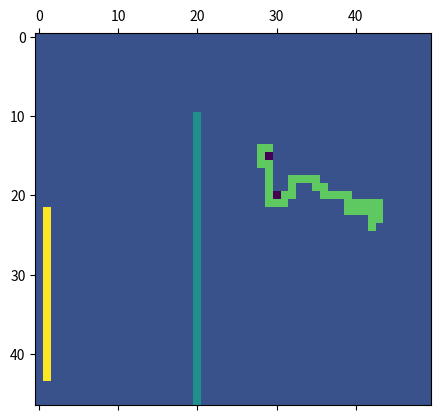

Source code (Python):
import numpy as np
import matplotlib.pyplot as plt

mat = np.array([[0, 0, 0, 0, 0, 0, 0, 0, 0, 0, 0, 0, 0, 0, 0, 0, 0, 0, 0, 0, 0, 0, 0, 0, 0, 0, 0, 0, 0, 0, 0, 0, 0, 0, 0, 0, 0, 0, 0, 0, 0, 0, 0, 0, 0, 0, 0, 0, 0, 0], [0, 0, 0, 0, 0, 0, 0, 0, 0, 0, 0, 0, 0, 0, 0, 0, 0, 0, 0, 0, 0, 0, 0, 0, 0, 0, 0, 0, 0, 0, 0, 0, 0, 0, 0, 0, 0, 0, 0, 0, 0, 0, 0, 0, 0, 0, 0, 0, 0, 0], [0, 0, 0, 0, 0, 0, 0, 0, 0, 0, 0, 0, 0, 0, 0, 0, 0, 0, 0, 0, 0, 0, 0, 0, 0, 0, 0, 0, 0, 0, 0, 0, 0, 0, 0, 0, 0, 0, 0, 0, 0, 0, 0, 0, 0, 0, 0, 0, 0, 0], [0, 0, 0, 0, 0, 0, 0, 0, 0, 0, 0, 0, 0, 0, 0, 0, 0, 0, 0, 0, 0, 0, 0, 0, 0, 0, 0, 0, 0, 0, 0, 0, 0, 0, 0, 0, 0, 0, 0, 0, 0, 0, 0, 0, 0, 0, 0, 0, 0, 0], [0, 0, 0, 0, 0, 0, 0, 0, 0, 0, 0, 0, 0, 0, 0, 0, 0, 0, 0, 0, 0, 0, 0, 0, 0, 0, 0, 0, 0, 0, 0, 0, 0, 0, 0, 0, 0, 0, 0, 0, 0, 0, 0, 0, 0, 0, 0, 0, 0, 0], [0, 0, 0, 0, 0, 0, 0, 0, 0, 0, 0, 0, 0, 0, 0, 0, 0, 0, 0, 0, 0, 0, 0, 0, 0, 0, 0, 0, 0, 0, 0, 0, 0, 0, 0, 0, 0, 0, 0, 0, 0, 0, 0, 0, 0, 0, 0, 0, 0, 0], [0, 0, 0, 0, 0, 0, 0, 0, 0, 0, 0, 0, 0, 0, 0, 0, 0, 0, 0, 0, 0, 0, 0, 0, 0, 0, 0, 0, 0, 0, 0, 0, 0, 0, 0, 0, 0, 0, 0, 0, 0, 0, 0, 0, 0, 0, 0, 0, 0, 0], [0, 0, 0, 0, 0, 0, 0, 0, 0, 0, 0, 0, 0, 0, 0, 0, 0, 0, 0, 0, 0, 0, 0, 0, 0, 0, 0, 0, 0, 0, 0, 0, 0, 0, 0, 0, 0, 0, 0, 0, 0, 0, 0, 0, 0, 0, 0, 0, 0, 0], [0, 0, 0, 0, 0, 0, 0, 0, 0, 0, 0, 0, 0, 0, 0, 0, 0, 0, 0, 0, 0, 0, 0, 0, 0, 0, 0, 0, 0, 0, 0, 0, 0, 0, 0, 0, 0, 0, 0, 0, 0, 0, 0, 0, 0, 0, 0, 0, 0, 0], [0, 0, 0, 0, 0, 0, 0, 0, 0, 0, 0, 0, 0, 0, 0, 0, 0, 0, 0, 0, 0, 0, 0, 0, 0, 0, 0, 0, 0, 0, 0, 0, 0, 0, 0, 0, 0, 0, 0, 0, 0, 0, 0, 0, 0, 0, 0, 0, 0, 0], [0, 0, 0, 0, 0, 0, 0, 0, 0, 0, 0, 0, 0, 0, 0, 0, 0, 0, 0, 0, 1, 0, 0, 0, 0, 0, 0, 0, 0, 0, 0, 0, 0, 0, 0, 0, 0, 0, 0, 0, 0, 0, 0, 0, 0, 0, 0, 0, 0, 0], [0, 0, 0, 0, 0, 0, 0, 0, 0, 0, 0, 0, 0, 0, 0, 0, 0, 0, 0, 0, 1, 0, 0, 0, 0, 0, 0, 0, 0, 0, 0, 0, 0, 0, 0, 0, 0, 0, 0, 0, 0, 0, 0, 0, 0, 0, 0, 0, 0, 0], [0, 0, 0, 0, 0, 0, 0, 0, 0, 0, 0, 0, 0, 0, 0, 0, 0, 0, 0, 0, 1, 0, 0, 0, 0, 0, 0, 0, 0, 0, 0, 0, 0, 0, 0, 0, 0, 0, 0, 0, 0, 0, 0, 0, 0, 0, 0, 0, 0, 0], [0, 0, 0, 0, 0, 0, 0, 0, 0, 0, 0, 0, 0, 0, 0, 0, 0, 0, 0, 0, 1, 0, 0, 0, 0, 0, 0, 0, 0, 0, 0, 0, 0, 0, 0, 0, 0, 0, 0, 0, 0, 0, 0, 0, 0, 0, 0, 0, 0, 0], [0, 0, 0, 0, 0, 0, 0, 0, 0, 0, 0, 0, 0, 0, 0, 0, 0, 0, 0, 0, 1, 0, 0, 0, 0, 0, 0, 0, 2, 2, 0, 0, 0, 0, 0, 0, 0, 0, 0, 0, 0, 0, 0, 0, 0, 0, 0, 0, 0, 0], [0, 0, 0, 0, 0, 0, 0, 0, 0, 0, 0, 0, 0, 0, 0, 0, 0, 0, 0, 0, 1, 0, 0, 0, 0, 0, 0, 0, 2, 0, 0, 0, 0, 0, 0, 0, 0, 0, 0, 0, 0, 0, 0, 0, 0, 0, 0, 0, 0, 0], [0, 0, 0, 0, 0, 0, 0, 0, 0, 0, 0, 0, 0, 0, 0, 0, 0, 0, 0, 0, 1, 0, 0, 0, 0, 0, 0, 0, 2, 2, 0, 0, 0, 0, 0, 0, 0, 0, 0, 0, 0, 0, 0, 0, 0, 0, 0, 0, 0, 0], [0, 0, 0, 0, 0, 0, 0, 0, 0, 0, 0, 0, 0, 0, 0, 0, 0, 0, 0, 0, 1, 0, 0, 0, 0, 0, 0, 0, 0, 2, 0, 0, 0, 0, 0, 0, 0, 0, 0, 0, 0, 0, 0, 0, 0, 0, 0, 0, 0, 0], [0, 0, 0, 0, 0, 0, 0, 0, 0, 0, 0, 0, 0, 0, 0, 0, 0, 0, 0, 0, 1, 0, 0, 0, 0, 0, 0, 0, 0, 2, 0, 0, 2, 2, 2, 2, 0, 0, 0, 0, 0, 0, 0, 0, 0, 0, 0, 0, 0, 0], [0, 0, 0, 0, 0, 0, 0, 0, 0, 0, 0, 0, 0, 0, 0, 0, 0, 0, 0, 0, 1, 0, 0, 0, 0, 0, 0, 0, 0, 2, 0, 0, 2, 0, 0, 2, 2, 0, 0, 0, 0, 0, 0, 0, 0, 0, 0, 0, 0, 0], [0, 0, 0, 0, 0, 0, 0, 0, 0, 0, 0, 0, 0, 0, 0, 0, 0, 0, 0, 0, 1, 0, 0, 0, 0, 0, 0, 0, 0, 2, 0, 2, 2, 0, 0, 0, 2, 2, 2, 2, 0, 0, 0, 0, 0, 0, 0, 0, 0, 0], [0, 0, 0, 0, 0, 0, 0, 0, 0, 0, 0, 0, 0, 0, 0, 0, 0, 0, 0, 0, 1, 0, 0, 0, 0, 0, 0, 0, 0, 2, 2, 2, 0, 0, 0, 0, 0, 0, 0, 2, 2, 2, 2, 2, 0, 0, 0, 0, 0, 0], [0, 3, 0, 0, 0, 0, 0, 0, 0, 0, 0, 0, 0, 0, 0, 0, 0, 0, 0, 0, 1, 0, 0, 0, 0, 0, 0, 0, 0, 0, 0, 0, 0, 0, 0, 0, 0, 0, 0, 2, 2, 2, 2, 2, 0, 0, 0, 0, 0, 0], [0, 3, 0, 0, 0, 0, 0, 0, 0, 0, 0, 0, 0, 0, 0, 0, 0, 0, 0, 0, 1, 0, 0, 0, 0, 0, 0, 0, 0, 0, 0, 0, 0, 0, 0, 0, 0, 0, 0, 0, 0, 0, 2, 2, 0, 0, 0, 0, 0, 0], [0, 3, 0, 0, 0, 0, 0, 0, 0, 0, 0, 0, 0, 0, 0, 0, 0, 0, 0, 0, 1, 0, 0, 0, 0, 0, 0, 0, 0, 0, 0, 0, 0, 0, 0, 0, 0, 0, 0, 0, 0, 0, 2, 0, 0, 0, 0, 0, 0, 0], [0, 3, 0, 0, 0, 0, 0, 0, 0, 0, 0, 0, 0, 0, 0, 0, 0, 0, 0, 0, 1, 0, 0, 0, 0, 0, 0, 0, 0, 0, 0, 0, 0, 0, 0, 0, 0, 0, 0, 0, 0, 0, 0, 0, 0, 0, 0, 0, 0, 0], [0, 3, 0, 0, 0, 0, 0, 0, 0, 0, 0, 0, 0, 0, 0, 0, 0, 0, 0, 0, 1, 0, 0, 0, 0, 0, 0, 0, 0, 0, 0, 0, 0, 0, 0, 0, 0, 0, 0, 0, 0, 0, 0, 0, 0, 0, 0, 0, 0, 0], [0, 3, 0, 0, 0, 0, 0, 0, 0, 0, 0, 0, 0, 0, 0, 0, 0, 0, 0, 0, 1, 0, 0, 0, 0, 0, 0, 0, 0, 0, 0, 0, 0, 0, 0, 0, 0, 0, 0, 0, 0, 0, 0, 0, 0, 0, 0, 0, 0, 0], [0, 3, 0, 0, 0, 0, 0, 0, 0, 0, 0, 0, 0, 0, 0, 0, 0, 0, 0, 0, 1, 0, 0, 0, 0, 0, 0, 0, 0, 0, 0, 0, 0, 0, 0, 0, 0, 0, 0, 0, 0, 0, 0, 0, 0, 0, 0, 0, 0, 0], [0, 3, 0, 0, 0, 0, 0, 0, 0, 0, 0, 0, 0, 0, 0, 0, 0, 0, 0, 0, 1, 0, 0, 0, 0, 0, 0, 0, 0, 0, 0, 0, 0, 0, 0, 0, 0, 0, 0, 0, 0, 0, 0, 0, 0, 0, 0, 0, 0, 0], [0, 3, 0, 0, 0, 0, 0, 0, 0, 0, 0, 0, 0, 0, 0, 0, 0, 0, 0, 0, 1, 0, 0, 0, 0, 0, 0, 0, 0, 0, 0, 0, 0, 0, 0, 0, 0, 0, 0, 0, 0, 0, 0, 0, 0, 0, 0, 0, 0, 0], [0, 3, 0, 0, 0, 0, 0, 0, 0, 0, 0, 0, 0, 0, 0, 0, 0, 0, 0, 0, 1, 0, 0, 0, 0, 0, 0, 0, 0, 0, 0, 0, 0, 0, 0, 0, 0, 0, 0, 0, 0, 0, 0, 0, 0, 0, 0, 0, 0, 0], [0, 3, 0, 0, 0, 0, 0, 0, 0, 0, 0, 0, 0, 0, 0, 0, 0, 0, 0, 0, 1, 0, 0, 0, 0, 0, 0, 0, 0, 0, 0, 0, 0, 0, 0, 0, 0, 0, 0, 0, 0, 0, 0, 0, 0, 0, 0, 0, 0, 0], [0, 3, 0, 0, 0, 0, 0, 0, 0, 0, 0, 0, 0, 0, 0, 0, 0, 0, 0, 0, 1, 0, 0, 0, 0, 0, 0, 0, 0, 0, 0, 0, 0, 0, 0, 0, 0, 0, 0, 0, 0, 0, 0, 0, 0, 0, 0, 0, 0, 0], [0, 3, 0, 0, 0, 0, 0, 0, 0, 0, 0, 0, 0, 0, 0, 0, 0, 0, 0, 0, 1, 0, 0, 0, 0, 0, 0, 0, 0, 0, 0, 0, 0, 0, 0, 0, 0, 0, 0, 0, 0, 0, 0, 0, 0, 0, 0, 0, 0, 0], [0, 3, 0, 0, 0, 0, 0, 0, 0, 0, 0, 0, 0, 0, 0, 0, 0, 0, 0, 0, 1, 0, 0, 0, 0, 0, 0, 0, 0, 0, 0, 0, 0, 0, 0, 0, 0, 0, 0, 0, 0, 0, 0, 0, 0, 0, 0, 0, 0, 0], [0, 3, 0, 0, 0, 0, 0, 0, 0, 0, 0, 0, 0, 0, 0, 0, 0, 0, 0, 0, 1, 0, 0, 0, 0, 0, 0, 0, 0, 0, 0, 0, 0, 0, 0, 0, 0, 0, 0, 0, 0, 0, 0, 0, 0, 0, 0, 0, 0, 0], [0, 3, 0, 0, 0, 0, 0, 0, 0, 0, 0, 0, 0, 0, 0, 0, 0, 0, 0, 0, 1, 0, 0, 0, 0, 0, 0, 0, 0, 0, 0, 0, 0, 0, 0, 0, 0, 0, 0, 0, 0, 0, 0, 0, 0, 0, 0, 0, 0, 0], [0, 3, 0, 0, 0, 0, 0, 0, 0, 0, 0, 0, 0, 0, 0, 0, 0, 0, 0, 0, 1, 0, 0, 0, 0, 0, 0, 0, 0, 0, 0, 0, 0, 0, 0, 0, 0, 0, 0, 0, 0, 0, 0, 0, 0, 0, 0, 0, 0, 0], [0, 3, 0, 0, 0, 0, 0, 0, 0, 0, 0, 0, 0, 0, 0, 0, 0, 0, 0, 0, 1, 0, 0, 0, 0, 0, 0, 0, 0, 0, 0, 0, 0, 0, 0, 0, 0, 0, 0, 0, 0, 0, 0, 0, 0, 0, 0, 0, 0, 0], [0, 3, 0, 0, 0, 0, 0, 0, 0, 0, 0, 0, 0, 0, 0, 0, 0, 0, 0, 0, 1, 0, 0, 0, 0, 0, 0, 0, 0, 0, 0, 0, 0, 0, 0, 0, 0, 0, 0, 0, 0, 0, 0, 0, 0, 0, 0, 0, 0, 0], [0, 3, 0, 0, 0, 0, 0, 0, 0, 0, 0, 0, 0, 0, 0, 0, 0, 0, 0, 0, 1, 0, 0, 0, 0, 0, 0, 0, 0, 0, 0, 0, 0, 0, 0, 0, 0, 0, 0, 0, 0, 0, 0, 0, 0, 0, 0, 0, 0, 0], [0, 3, 0, 0, 0, 0, 0, 0, 0, 0, 0, 0, 0, 0, 0, 0, 0, 0, 0, 0, 1, 0, 0, 0, 0, 0, 0, 0, 0, 0, 0, 0, 0, 0, 0, 0, 0, 0, 0, 0, 0, 0, 0, 0, 0, 0, 0, 0, 0, 0], [0, 3, 0, 0, 0, 0, 0, 0, 0, 0, 0, 0, 0, 0, 0, 0, 0, 0, 0, 0, 1, 0, 0, 0, 0, 0, 0, 0, 0, 0, 0, 0, 0, 0, 0, 0, 0, 0, 0, 0, 0, 0, 0, 0, 0, 0, 0, 0, 0, 0], [0, 0, 0, 0, 0, 0, 0, 0, 0, 0, 0, 0, 0, 0, 0, 0, 0, 0, 0, 0, 1, 0, 0, 0, 0, 0, 0, 0, 0, 0, 0, 0, 0, 0, 0, 0, 0, 0, 0, 0, 0, 0, 0, 0, 0, 0, 0, 0, 0, 0], [0, 0, 0, 0, 0, 0, 0, 0, 0, 0, 0, 0, 0, 0, 0, 0, 0, 0, 0, 0, 1, 0, 0, 0, 0, 0, 0, 0, 0, 0, 0, 0, 0, 0, 0, 0, 0, 0, 0, 0, 0, 0, 0, 0, 0, 0, 0, 0, 0, 0], [0, 0, 0, 0, 0, 0, 0, 0, 0, 0, 0, 0, 0, 0, 0, 0, 0, 0, 0, 0, 1, 0, 0, 0, 0, 0, 0, 0, 0, 0, 0, 0, 0, 0, 0, 0, 0, 0, 0, 0, 0, 0, 0, 0, 0, 0, 0, 0, 0, 0]])

mat2 = np.array([[0,0,0],[1,1,0],[0,0,0]])

def find_dead_end(m):
	x, y = m.shape
	print(x, y)
	
	for x_1 in range(x):
		for y_1 in range(y):
			if m[x_1, y_1] == 0:
				check_directions(m, x_1, y_1, x-1, y-1, 0, 0)

	plt.matshow(m)
	plt.show()
	
def check_directions(m, x, y, x_max, y_max, x_min, y_min):
	directions = 0	#4 Wege
	open_direction = [0,0]
	
	if x-1 >= x_min and m[x-1, y] in [0,-1] :
		directions += 1
		open_direction = [x-1, y]
	if x+1 <= x_max and m[x+1, y] in [0,-1] :
		directions += 1
		open_direction = [x+1, y]
	if y-1 >= y_min and m[x, y-1] in [0,-1] :
		directions += 1
		open_direction = [x, y-1]
	if y+1 <= y_max and m[x, y+1] in [0,-1] :
		directions += 1
		open_direction = [x, y+1]
	
	print([x, y], "open:", directions)
	if directions == 1:
		m[x, y] = -1
		print([x, y], "next ->",open_direction)
		check_directions(m, open_direction[0], open_direction[1], x_max, x_min, 0, 0)
	elif directions == 0:
		m[x, y] = -1
		print([x, y], "No way found")

print(mat2)
find_dead_end(mat)

